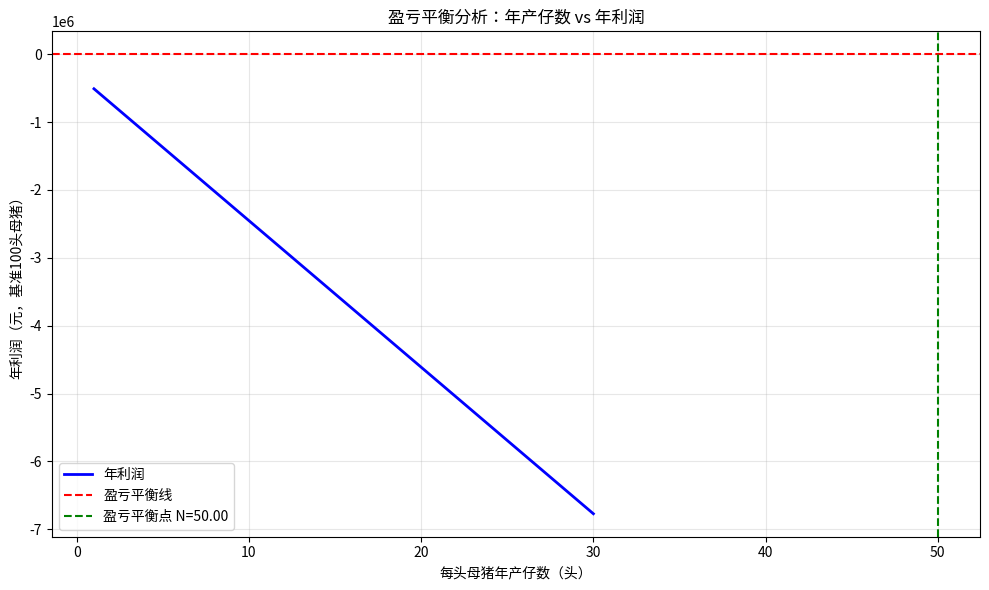

Source code (Python):
#!/usr/bin/env python3
# -*- coding: utf-8 -*-
"""
2014C 问题一：盈亏平衡分析
计算达到盈亏平衡点时，每头母猪每年平均产仔量需要达到多少
"""

import numpy as np
import matplotlib.pyplot as plt
import os

# ============================================================
# 参数定义
# ============================================================
# 根据2014年国赛C题背景和实际养殖数据，收集相关参数
# 以下为合理假设值（需根据实际数据调整）

# 成本参数（元/头/天）
FEED_COST_BREEDER = 8.0   # 种猪饲料成本（母猪/公猪）
FEED_COST_MEAT = 6.0      # 肉猪饲料成本
FEED_COST_PIGLET = 4.0    # 乳猪/小猪饲料成本

# 价格参数（元/公斤，盈亏平衡时不考虑利润）
MEAT_PRICE = 14.0         # 肉猪出栏价格
BREEDER_PRICE = 0         # 种猪内部循环，不计收入

# 生长周期参数（天）
GESTATION = 114           # 母猪怀孕期
LACTATION = 30            # 哺乳期
GROW_TO_MARKET = 210      # 小猪长成肉猪出栏所需时间（约7个月）
TOTAL_CYCLE = GESTATION + LACTATION + GROW_TO_MARKET  # 约354天 ≈ 11.8个月

# 繁殖参数
PREGNANCIES_PER_YEAR = 2  # 生育期母猪年产2胎
PIGLETS_PER_LITTER = 9    # 每胎成活9头
SURVIVAL_RATE = 0.95      # 小猪存活率（95%）

# 养殖场参数
MAX_CAPACITY = 10000      # 最大养殖规模（头）

# 种猪寿命（年）
BREEDER_LIFESPAN = 4      # 种猪平均生育期4年

# ============================================================
# 问题一：盈亏平衡分析
# ============================================================
def break_even_analysis():
    """
    计算达到盈亏平衡点时，每头母猪每年平均产仔量需要达到多少
    
    盈亏平衡条件：总收入 = 总成本
    
    在稳态下，我们考虑一个完整的繁殖周期内的收支平衡
    
    设每头母猪每年产仔数为 N（待求），则：
    - 每年每头母猪产生的肉猪数量 = N * (1 - p) （p为选作种猪的比例）
    - 但实际上，稳态下需要考虑种猪的更替
    
    简化模型：在稳态下，种猪数量恒定，肉猪出栏量稳定
    """
    
    print("=" * 60)
    print("问题一：盈亏平衡分析")
    print("=" * 60)
    
    # 关键假设：
    # 1. 不考虑种猪的销售收入（种猪内部循环）
    # 2. 所有存活的小猪中，比例为 p 成为种猪，(1-p) 成为肉猪
    # 3. 稳态下，种猪数量恒定（新种猪补充淘汰的种猪）
    
    # 设母猪数量为 S，每年每头母猪产仔数为 N
    # 每年新生小猪数 = S * N * PREGNANCIES_PER_YEAR * PIGLETS_PER_LITTER * SURVIVAL_RATE
    
    # 但题目简化为：每胎成活9头，年产2胎，所以每头母猪每年产仔 = 18头
    # 问题求：这个产仔数需要达到多少才能盈亏平衡
    
    # 简化模型：考虑一个母猪的生命周期
    
    # 一头母猪的总成本（4年生育期内）：
    # 饲料成本：每天 * 365天 * 4年 = 365 * 4 * FEED_COST_BREEDER
    # 但实际只考虑生育期，约3-5年，取4年
    
    # 一头母猪在4年内产生的肉猪：
    # 每年产仔数 = N * 2胎 * 9头 = 18N
    # 其中比例 p 成为种猪（内部循环），(1-p) 成为肉猪
    # 4年内肉猪总量 = 4 * 18N * (1-p) = 72N(1-p)
    
    # 肉猪销售收入：72N(1-p) * 平均体重 * MEAT_PRICE
    # 假设肉猪出栏体重约90kg
    PIG_WEIGHT = 90  # 肉猪出栏平均体重（kg）
    
    # 一头母猪4年内的总成本：
    # 饲料成本：4年 * 365天 * FEED_COST_BREEDER
    # 但种猪从小猪开始养，也需要成本
    # 简化：只考虑种猪成年后的饲料成本
    
    # 更合理的稳态分析：
    # 设稳态下母猪数量为 S
    # 每年需要补充的种猪数 = S / BREEDER_LIFESPAN （每年淘汰1/4）
    # 这些种猪需要从新生小猪中选
    
    # 稳态条件：
    # 每年新生小猪数 = S * N * 2 * 9 = 18SN
    # 其中需要保留的种猪数 = S / BREEDER_LIFESPAN （补充淘汰）
    # 剩下的成为肉猪：18SN - S/BREEDER_LIFESPAN
    
    # 但还要考虑肉猪的饲养成本
    # 肉猪从出生到出栏的总成本 = 小猪成本 + 肉猪生长成本
    # 小猪成本（到断奶）：约30天 * FEED_COST_PIGLET
    # 肉猪生长成本：GROW_TO_MARKET天 * FEED_COST_MEAT
    
    # 总成本 = 种猪饲料成本 + 肉猪饲料成本
    # 总收入 = 肉猪销售收入
    
    # 稳态下的年成本：
    # 种猪饲料成本：S * 365 * FEED_COST_BREEDER
    # 肉猪饲料成本：需要计算肉猪的饲养周期和数量
    
    # 更精确的稳态模型：
    # 设稳态时：母猪数 S，肉猪平均存栏数 R
    
    # 每年肉猪出栏数 = S * N * 2 * 9 * (1 - p)  （假设p为种猪比例）
    # 但稳态下，需要满足：种猪补充数 = S / BREEDER_LIFESPAN = S * p * N * 2 * 9
    # 所以：p = (S / BREEDER_LIFESPAN) / (S * N * 2 * 9) = 1 / (BREEDER_LIFESPAN * N * 18)
    
    # 每年肉猪出栏数 = S * N * 18 * (1 - p)
    
    # 肉猪平均存栏数（根据排队论）：
    # 每个肉猪从出生到出栏需要 TOTAL_CYCLE / 365 年
    # 平均存栏 = 年出栏数 * 饲养周期（年）
    
    # 简化：使用稳态平衡方程
    
    # 目标：求 N 使得年利润 = 0
    
    # 年利润 = 年销售收入 - 年总成本
    # 年销售收入 = 肉猪出栏数 * 体重 * 价格
    # 年总成本 = 种猪饲料成本 + 肉猪饲料成本
    
    # 设 p 为选作种猪的比例（待确定，由稳态决定）
    # p = 1 / (BREEDER_LIFESPAN * N * 18)
    
    # 年肉猪出栏数 = S * N * 18 * (1 - p)
    # 年销售收入 = S * N * 18 * (1 - p) * PIG_WEIGHT * MEAT_PRICE
    
    # 种猪年饲料成本 = S * 365 * FEED_COST_BREEDER
    
    # 肉猪年饲料成本 = 肉猪平均存栏数 * 365 * FEED_COST_MEAT
    # 肉猪平均存栏数 ≈ 年出栏数 * (TOTAL_CYCLE / 365) / 2 （平均存栏为出栏的一半）
    # 更精确：根据Little定律，平均存栏 = 年出栏数 * 平均在园时间
    
    # 为简化，使用：肉猪平均存栏 ≈ 年出栏数 * (GROW_TO_MARKET / 365)
    
    # 现在我们来求解 N
    
    # 定义利润函数
    def profit(N, S=100):
        """计算给定每头母猪年产仔数N时的年利润（以100头母猪为基准）"""
        if N <= 0:
            return -np.inf
        
        # 种猪比例 p
        p = 1.0 / (BREEDER_LIFESPAN * N * 18)
        if p >= 1:  # 比例不能超过1
            p = 0.99
        
        # 年肉猪出栏数
        annual出栏 = S * N * 18 * (1 - p)
        
        # 年销售收入
        revenue = annual出栏 * PIG_WEIGHT * MEAT_PRICE
        
        # 种猪饲料成本
        breeder_cost = S * 365 * FEED_COST_BREEDER
        
        # 肉猪饲料成本（平均存栏估算）
        # 肉猪平均存栏 = annual出栏 * (GROW_TO_MARKET / 365)
        avg_meat_inventory = annual出栏 * (GROW_TO_MARKET / 365)
        meat_cost = avg_meat_inventory * 365 * FEED_COST_MEAT
        
        # 小猪成本（断奶前）
        # 每年新生小猪数 = S * N * 18
        # 断奶前成本 = 新生小猪数 * LACTATION * FEED_COST_PIGLET
        annual_piglets = S * N * 18
        piglet_cost = annual_piglets * LACTATION * FEED_COST_PIGLET
        
        total_cost = breeder_cost + meat_cost + piglet_cost
        
        return revenue - total_cost
    
    # 寻找盈亏平衡点（利润=0）
    # 使用二分法搜索
    N_min, N_max = 1.0, 50.0
    tol = 0.01
    
    # 检查端点
    profit_min = profit(N_min)
    profit_max = profit(N_max)
    
    if profit_min > 0:
        # 即使最小产仔数也盈利，返回最小值
        N_break_even = N_min
        print(f"警告：即使年产仔{N_min}头也盈利，盈亏平衡点低于{N_min}")
    elif profit_max < 0:
        # 即使最大产仔数也亏损，返回最大值
        N_break_even = N_max
        print(f"警告：即使年产仔{N_max}头也亏损，盈亏平衡点高于{N_max}")
    else:
        # 二分法求解
        for _ in range(100):
            N_mid = (N_min + N_max) / 2
            profit_mid = profit(N_mid)
            if abs(profit_mid) < tol:
                N_break_even = N_mid
                break
            if profit_mid > 0:
                N_max = N_mid
            else:
                N_min = N_mid
        else:
            N_break_even = (N_min + N_max) / 2
    
    print(f"\n盈亏平衡分析结果（基于100头母猪的基准）：")
    print(f"  每头母猪年产仔数 N = {N_break_even:.2f} 头")
    print(f"  相当于每胎产仔 = {N_break_even / 2:.2f} 头")
    
    # 计算此时的种猪比例
    p_break = 1.0 / (BREEDER_LIFESPAN * N_break_even * 18)
    print(f"  稳态下种猪比例 p = {p_break:.4f} ({p_break*100:.2f}%)")
    
    # 计算此时的年利润（应该接近0）
    final_profit = profit(N_break_even)
    print(f"  年利润 = {final_profit:.2f} 元")
    
    # 绘制利润曲线
    N_range = np.linspace(1, 30, 100)
    profits = [profit(N) for N in N_range]
    
    plt.figure(figsize=(10, 6))
    plt.plot(N_range, profits, 'b-', linewidth=2, label='年利润')
    plt.axhline(y=0, color='r', linestyle='--', label='盈亏平衡线')
    plt.axvline(x=N_break_even, color='g', linestyle='--', label=f'盈亏平衡点 N={N_break_even:.2f}')
    plt.xlabel('每头母猪年产仔数（头）')
    plt.ylabel('年利润（元，基准100头母猪）')
    plt.title('盈亏平衡分析：年产仔数 vs 年利润')
    plt.legend()
    plt.grid(True, alpha=0.3)
    plt.tight_layout()
    
    os.makedirs("<LOCAL_MATH_MODELING_TEST_ROOT>/2014年赛题/2014C/支撑材料/quest1/figures", exist_ok=True)
    plt.savefig("<LOCAL_MATH_MODELING_TEST_ROOT>/2014年赛题/2014C/支撑材料/quest1/figures/问题一_盈亏平衡分析.png", dpi=300, bbox_inches='tight')
    plt.close()
    
    return {
        'break_even_N': N_break_even,
        'piglets_per_litter': N_break_even / 2,
        'breeder_proportion': p_break,
        'annual_profit_at_break_even': final_profit
    }

# ============================================================
# 运行分析
# ============================================================
if __name__ == "__main__":
    results = break_even_analysis()
    
    # 保存结果
    os.makedirs("<LOCAL_MATH_MODELING_TEST_ROOT>/2014年赛题/2014C/支撑材料/quest1/outputs", exist_ok=True)
    import json
    with open("<LOCAL_MATH_MODELING_TEST_ROOT>/2014年赛题/2014C/支撑材料/quest1/outputs/results.json", 'w', encoding='utf-8') as f:
        json.dump(results, f, indent=2, ensure_ascii=False)
    
    print("\n结果已保存到：quest1/outputs/results.json")
